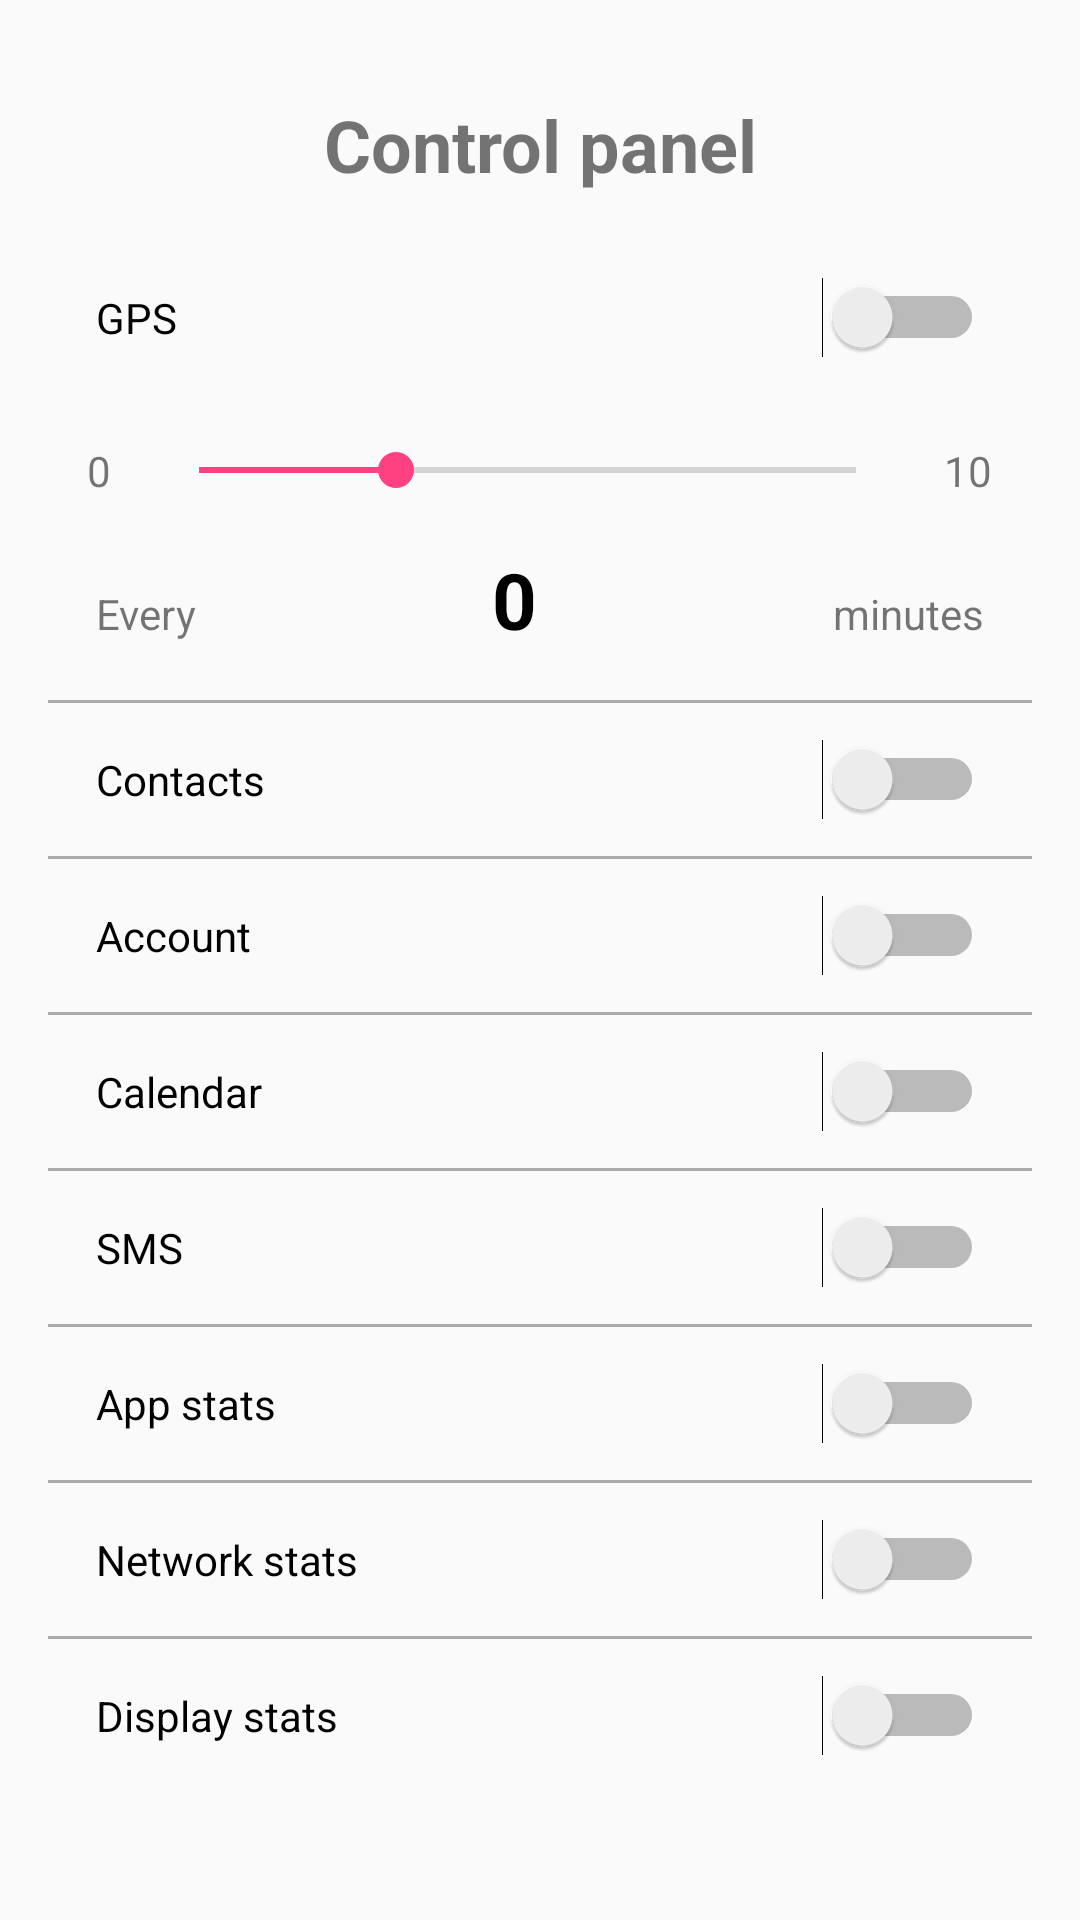

Reconstruct the res/layout file that produces this screen, plus the resources it refers to.
<!-- AndroidManifest.xml: application theme AppTheme -->
<!-- res/layout/old_control_panel.xml -->
<ScrollView
        xmlns:android="http://schemas.android.com/apk/res/android"
        xmlns:tools="http://schemas.android.com/tools"
        android:layout_width="match_parent"
        android:layout_height="match_parent"
        android:paddingBottom="@dimen/activity_vertical_margin"
        android:paddingLeft="@dimen/activity_horizontal_margin"
        android:paddingRight="@dimen/activity_horizontal_margin"
        android:paddingTop="@dimen/activity_vertical_margin"
        tools:context="com.example.fabio.crowdpulse.main.Main">

    <LinearLayout
        android:layout_width="match_parent"
        android:layout_height="wrap_content"
        android:layout_gravity="top|center"
        android:orientation="vertical">


        <TextView
            android:id="@+id/textView"
            android:layout_width="match_parent"
            android:layout_height="match_parent"
            android:gravity="center"
            android:padding="@dimen/default_padding"
            android:text="@string/control_panel"
            android:textSize="24sp"
            android:textStyle="normal|bold" />

        <Switch
            android:id="@+id/switch_gps"
            android:layout_width="match_parent"
            android:layout_height="wrap_content"
            android:padding="@dimen/default_padding"
            android:text="@string/text_switch_gps" />

        <LinearLayout
            android:layout_width="match_parent"
            android:layout_height="match_parent"
            android:orientation="horizontal"
            android:paddingBottom="@dimen/default_padding"
            android:paddingTop="@dimen/default_padding"
            android:weightSum="10">

            <TextView
                android:id="@+id/textView8"
                android:layout_width="wrap_content"
                android:layout_height="wrap_content"
                android:layout_gravity="center"
                android:layout_weight="1"
                android:gravity="center"
                android:text="0" />

            <SeekBar
                android:id="@+id/seekBar2"
                style="@style/Widget.AppCompat.SeekBar"
                android:layout_width="wrap_content"
                android:layout_height="wrap_content"
                android:layout_gravity="center"
                android:layout_weight="8"
                android:max="10"
                android:progress="3" />

            <TextView
                android:id="@+id/textView9"
                android:layout_width="wrap_content"
                android:layout_height="wrap_content"
                android:layout_gravity="center"
                android:layout_weight="1"
                android:gravity="center"
                android:text="10" />
        </LinearLayout>

        <LinearLayout
            android:layout_width="match_parent"
            android:layout_height="match_parent"
            android:orientation="horizontal"
            android:paddingBottom="@dimen/default_padding"
            android:paddingEnd="@dimen/default_padding"
            android:paddingLeft="@dimen/default_padding"
            android:paddingRight="@dimen/default_padding"
            android:paddingTop="0dp"
            android:weightSum="3">

            <TextView
                android:id="@+id/textView5"
                android:layout_width="wrap_content"
                android:layout_height="wrap_content"
                android:layout_weight="1"
                android:text="@string/one_every" />

            <TextView
                android:id="@+id/textView7"
                android:layout_width="wrap_content"
                android:layout_height="wrap_content"
                android:layout_weight="1"
                android:gravity="center"
                android:text="0"
                android:textColor="@android:color/black"
                android:textSize="@dimen/seek_bar_value"
                android:textStyle="bold" />

            <TextView
                android:id="@+id/textView6"
                android:layout_width="wrap_content"
                android:layout_height="wrap_content"
                android:layout_weight="1"
                android:gravity="right"
                android:text="@string/minute" />

        </LinearLayout>

        <View
            android:layout_width="match_parent"
            android:layout_height="1dp"
            android:background="@android:color/darker_gray" />

        <Switch
            android:id="@+id/switch_contacts"
            android:layout_width="match_parent"
            android:layout_height="wrap_content"
            android:padding="@dimen/default_padding"
            android:text="@string/text_switch_contacts" />

        <View
            android:id="@+id/view"
            android:layout_width="match_parent"
            android:layout_height="1dp"
            android:background="@android:color/darker_gray" />

        <Switch
            android:id="@+id/switch_accounts"
            android:layout_width="match_parent"
            android:layout_height="wrap_content"
            android:padding="@dimen/default_padding"
            android:text="@string/text_switch_accounts" />

        <View
            android:id="@+id/view2"
            android:layout_width="match_parent"
            android:layout_height="1dp"
            android:background="@android:color/darker_gray" />

        <Switch
            android:id="@+id/switch_calendar"
            android:layout_width="match_parent"
            android:layout_height="wrap_content"
            android:padding="@dimen/default_padding"
            android:text="@string/text_switch_calendar" />

        <View
            android:id="@+id/view4"
            android:layout_width="match_parent"
            android:layout_height="1dp"
            android:background="@android:color/darker_gray" />

        <Switch
            android:id="@+id/switch_sms"
            android:layout_width="match_parent"
            android:layout_height="wrap_content"
            android:padding="@dimen/default_padding"
            android:text="@string/text_switch_sms" />

        <View
            android:id="@+id/view3"
            android:layout_width="match_parent"
            android:layout_height="1dp"
            android:background="@android:color/darker_gray" />

        <Switch
            android:id="@+id/switch_app"
            android:layout_width="match_parent"
            android:layout_height="wrap_content"
            android:padding="@dimen/default_padding"
            android:text="@string/text_switch_app" />

        <View
            android:id="@+id/view5"
            android:layout_width="match_parent"
            android:layout_height="1dp"
            android:background="@android:color/darker_gray" />

        <Switch
            android:id="@+id/switch_netstats"
            android:layout_width="match_parent"
            android:layout_height="wrap_content"
            android:padding="@dimen/default_padding"
            android:text="@string/text_switch_netstats" />

        <View
            android:id="@+id/view6"
            android:layout_width="match_parent"
            android:layout_height="1dp"
            android:background="@android:color/darker_gray" />

        <Switch
            android:id="@+id/switch_display"
            android:layout_width="match_parent"
            android:layout_height="wrap_content"
            android:padding="@dimen/default_padding"
            android:text="@string/text_switch_display" />


    </LinearLayout>
</ScrollView>
<!-- resources referenced by this layout -->
<resources>
  <dimen name="activity_horizontal_margin">16dp</dimen>
  <dimen name="activity_vertical_margin">16dp</dimen>
  <dimen name="default_padding">16dp</dimen>
  <dimen name="seek_bar_value">26dp</dimen>
  <string name="control_panel">Control panel</string>
  <string name="minute">minutes</string>
  <string name="one_every">Every</string>
  <string name="text_switch_accounts">Account</string>
  <string name="text_switch_app">App stats</string>
  <string name="text_switch_calendar">Calendar</string>
  <string name="text_switch_contacts">Contacts</string>
  <string name="text_switch_display">Display stats</string>
  <string name="text_switch_gps">GPS</string>
  <string name="text_switch_netstats">Network stats</string>
  <string name="text_switch_sms">SMS</string>
  <style name="AppTheme" parent="Theme.AppCompat.Light.DarkActionBar">
          
          <item name="colorPrimary">@color/colorPrimary</item>
          <item name="colorPrimaryDark">@color/colorPrimaryDark</item>
          <item name="colorAccent">@color/colorAccent</item>
  
          <item name="android:buttonStyle">@style/defaultButton</item>
          <item name="android:seekBarStyle">@style/defaultSeekBar</item>
  
      </style>
  <color name="colorPrimary">#3F51B5</color>
  <color name="colorPrimaryDark">#303F9F</color>
  <color name="colorAccent">#FF4081</color>
  <style name="defaultButton">
          <item name="android:textColor">@color/white_botton</item>
          <item name="android:textSize">@dimen/button_text</item>
          
          
      </style>
  <style name="defaultSeekBar" parent="@style/Widget.AppCompat.SeekBar">
          <item name="colorAccent">@color/colorAccent</item>
      </style>
  <color name="white_botton">#ffffff</color>
  <dimen name="button_text">20dp</dimen>
</resources>
